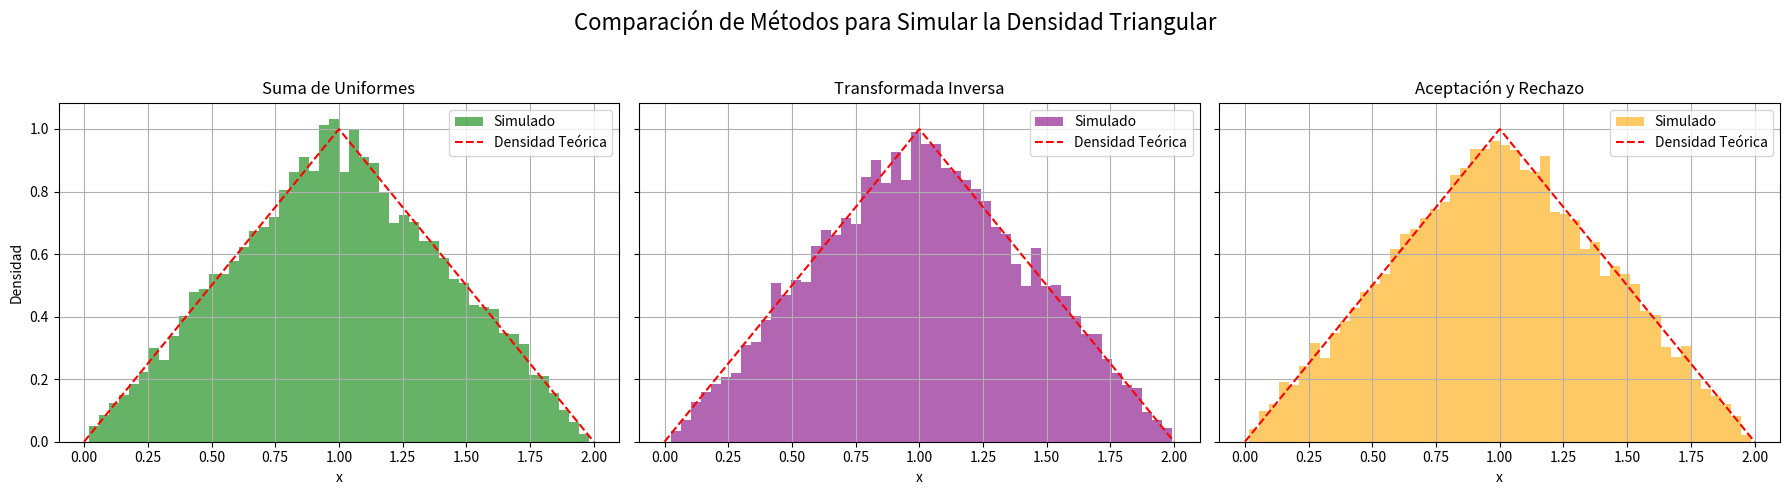

Recreate this plot in Python.
from random import random
from math import sqrt
from time import perf_counter as pc
import matplotlib.pyplot as plt
import numpy as np


def sumUnif():
    """
    Simula una variable aleatoria con densidad triangular viendola como la suma de dos uniformes en el intervalo
    (0,1).
    """
    U = random()
    V = random()
    return U + V

def TI():
    """
    Simula una variable aleatoria con densidad triangular utilizando el método de la Transformada Inversa.
    """
    U = random()
    if U < 0.5:
        return sqrt(2*U)
    return 2 - sqrt(2-(2*U))

def AyR():
    """
    Simula una variable aleatoria con densidad triangular utilizando el método de Aceptación y Rechazo con una
    variable aleatoria uniforme en el intervalo (0,2) y la constante c = 2.
    """
    while True:
        Y = random()*2
        U = random()
        if Y >= 0 and Y < 1:
            if U < Y:
                return Y
        elif Y >= 1 and Y < 2:
            if U < 2-Y:
                return Y


def eficiencia(n, f):
    """
    Devuelve el tiempo transcurrido durante n ejecuciones de la función f
    """
    inicio = pc()
    for _ in range(n):
        f()
    final = pc()
    return final-inicio

def promedio(n, f):
    """
    Devuelve el promedio de n valores generados por la función f
    """
    suma = 0
    for _ in range(n):
        suma += f()
    return suma/n

nsim = 10_000
E1, E2, E3 = eficiencia(nsim,sumUnif), eficiencia(nsim, TI), eficiencia(nsim, AyR)
P1, P2, P3 = promedio(nsim, sumUnif), promedio(nsim, TI), promedio(nsim, AyR)
Promedio_real = 1 # Prueba en la carpeta

print(f"Eficiencia Suma de Uniformes para {nsim} simulaciones: {E1}")
print(f"Eficiencia Transofrmada Inversa para {nsim} simulaciones: {E2}")
print(f"Eficiencia Aceptación y Rechazo para {nsim} simulaciones: {E3}")
print(f"Promedio Suma de Uniformes para {nsim} simulaciones: {P1}, con error absoluto: {abs(Promedio_real-P1)}")
print(f"Promedio Transofrmada Inversa para {nsim} simulaciones: {P2}, con error absoluto: {abs(Promedio_real-P2)}")
print(f"Promedio Aceptación y Rechazo para {nsim} simulaciones: {P3}, con error absoluto: {abs(Promedio_real-P3)}")

def probMayorEstrictoATresMedios(n, f):
    """
    Estima la probabilidad de que la variable aleatoria X sea > 1.5 con n simulaciones.
    La función f debe simular a la variable X.
    """
    contador = 0
    for _ in range(n):
        if f() > 1.5:
            contador += 1
    return contador/n

Prob1, Prob2, Prob3 = probMayorEstrictoATresMedios(nsim, sumUnif), probMayorEstrictoATresMedios(nsim, TI), probMayorEstrictoATresMedios(nsim, AyR)
Probabilidad_real = 0.125
print(f"P(X > 1.5) Suma de Uniformes para {nsim} simulaciones: {Prob1}, con error absoluto: {abs(Probabilidad_real-Prob1)}")
print(f"P(X > 1.5) Transofrmada Inversa para {nsim} simulaciones: {Prob2}, con error absoluto: {abs(Probabilidad_real-Prob2)}")
print(f"P(X > 1.5) Aceptación y Rechazo para {nsim} simulaciones: {Prob3}, con error absoluto: {abs(Probabilidad_real-Prob3)}")

# ------------------------ Ploteos ------------------------

# Simulaciones para graficar
datos1 = [sumUnif() for _ in range(nsim)]
datos2 = [TI() for _ in range(nsim)]
datos3 = [AyR() for _ in range(nsim)]

# Densidad teórica triangular
x = np.linspace(0, 2, 1000)
f_teo = np.where(x < 1, x, 2 - x)

fig, axs = plt.subplots(1, 3, figsize=(18, 5), sharey=True)

# Lista de datos, nombres y colores
datos = [datos1, datos2, datos3]
nombres = ["Suma de Uniformes", "Transformada Inversa", "Aceptación y Rechazo"]
colores = ["green", "purple", "orange"]

# Graficar cada histograma
for i in range(3):
    axs[i].hist(datos[i], bins=50, density=True, alpha=0.6, color=colores[i], label="Simulado")
    axs[i].plot(x, f_teo, 'r--', label="Densidad Teórica")
    axs[i].set_title(nombres[i])
    axs[i].set_xlabel("x")
    axs[i].grid(True)
    axs[i].legend()

axs[0].set_ylabel("Densidad")
plt.suptitle("Comparación de Métodos para Simular la Densidad Triangular", fontsize=16)
plt.tight_layout(rect=[0, 0, 1, 0.95])
plt.show()